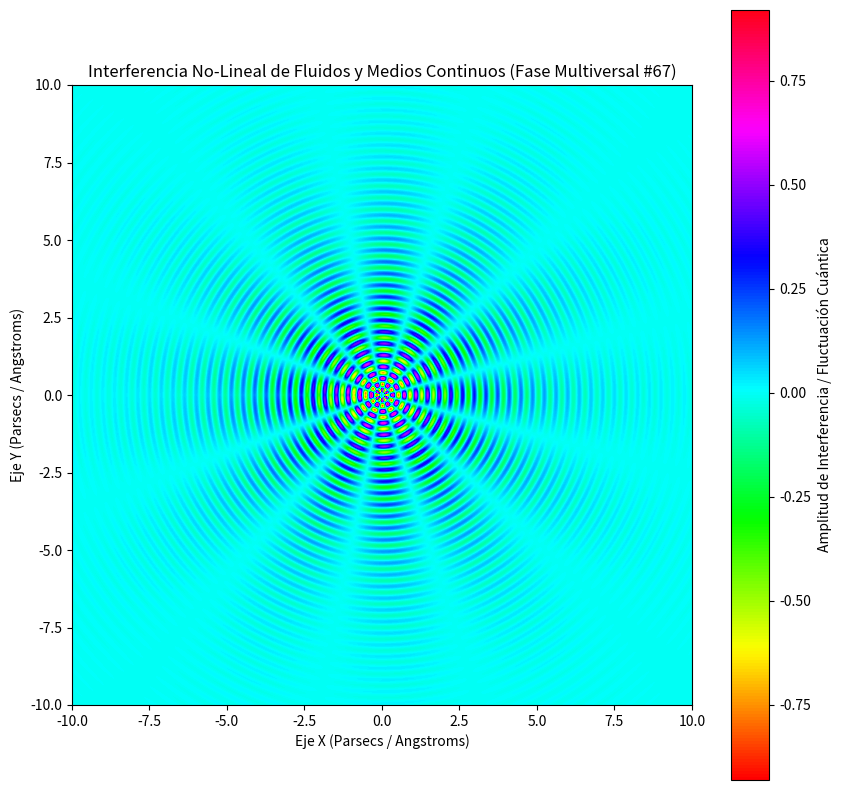

Generate this figure with matplotlib:
%matplotlib inline
# Simulación Multiversal: Fluidos y Medios Continuos - Variante 67
import numpy as np
import matplotlib.pyplot as plt

# Parámetros Físicos No-Lineales
omega_1 = 16.664
omega_2 = 6.2
lambda_decay = 0.395
phase_shift = 2.092

x = np.linspace(-10, 10, 800)
y = np.linspace(-10, 10, 800)
X, Y = np.meshgrid(x, y)

# Dinámica de Fluidos / Campos Tensor-Escalares (Fase Multiversal)
R = np.sqrt(X**2 + Y**2) + 1e-5
Z = (np.sin(omega_1 * R + phase_shift) * np.cos(omega_2 * np.arctan2(Y, X))) * np.exp(-lambda_decay * R)

plt.figure(figsize=(10, 10))
plt.imshow(Z, cmap='hsv', extent=[-10, 10, -10, 10], origin='lower')
plt.colorbar(label='Amplitud de Interferencia / Fluctuación Cuántica')
plt.title(r'Interferencia No-Lineal de Fluidos y Medios Continuos (Fase Multiversal #67)')
plt.xlabel('Eje X (Parsecs / Angstroms)')
plt.ylabel('Eje Y (Parsecs / Angstroms)')
plt.show()
